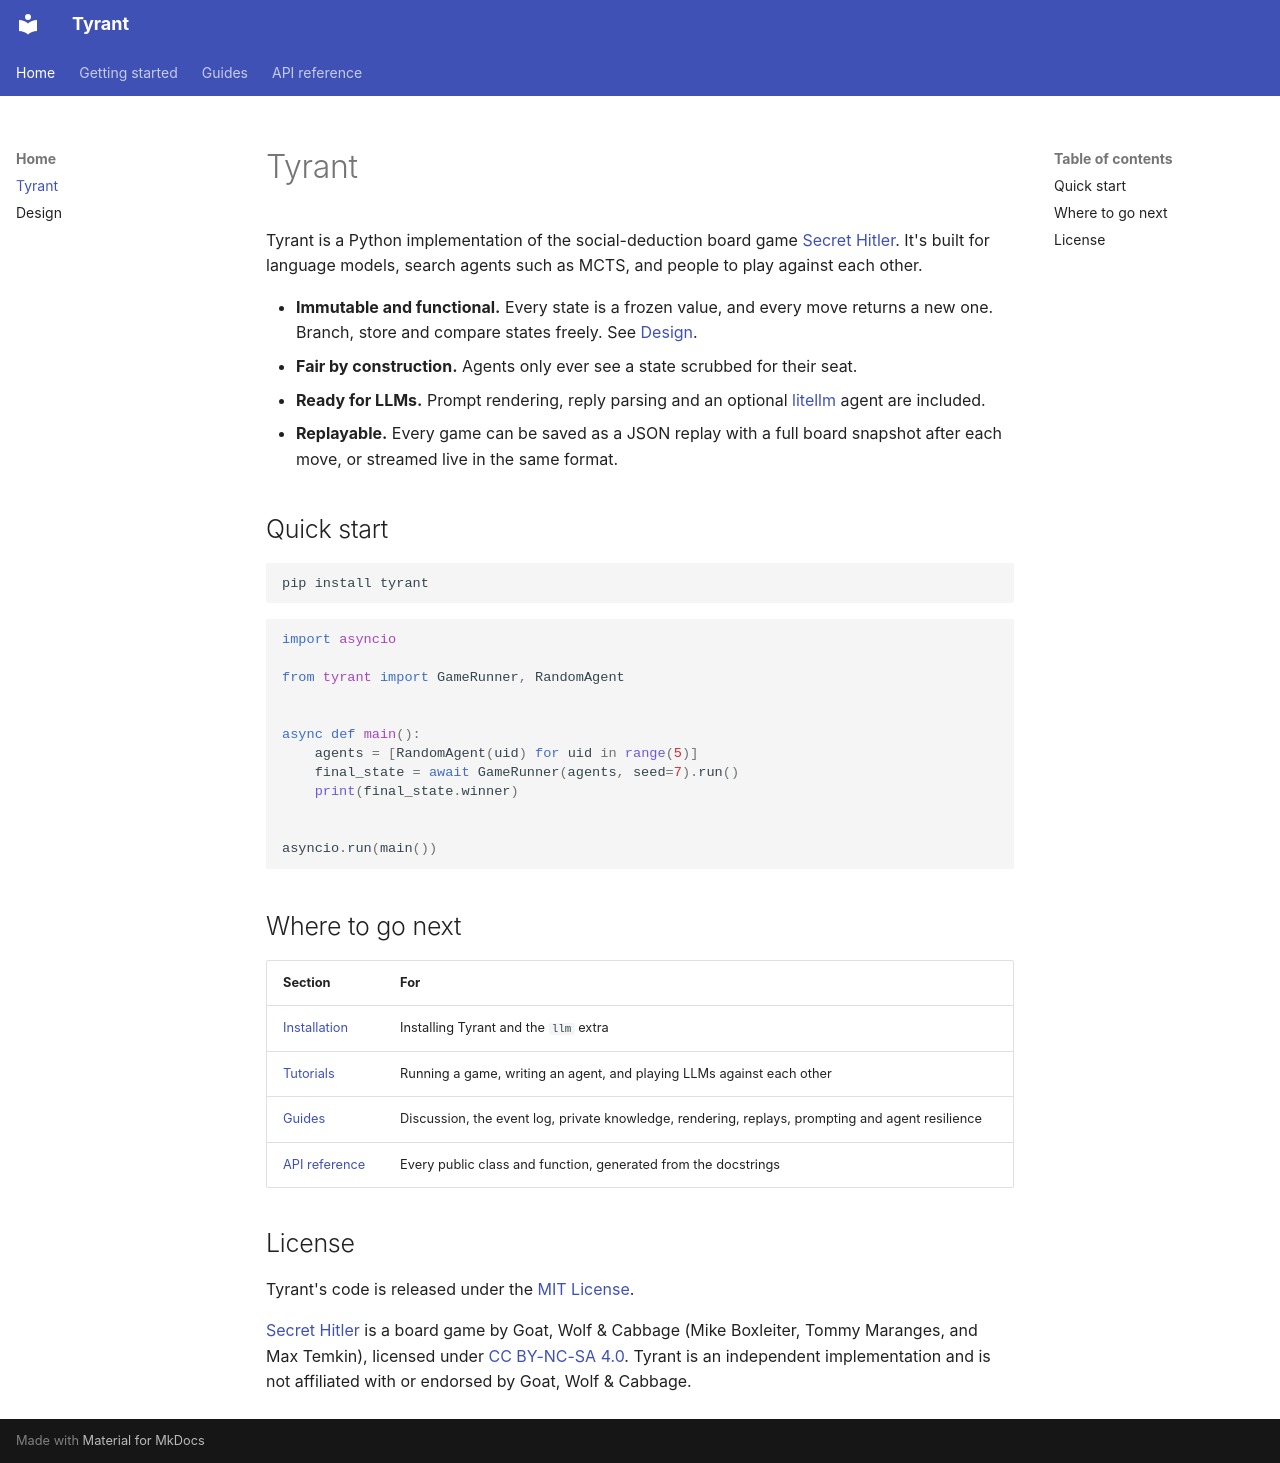

repository: 7673502/tyrant · page: index.html · generator: mkdocs

# Tyrant

Tyrant is a Python implementation of the social-deduction board game [Secret Hitler](https://www.secrethitler.com/). It's built for language models, search agents such as MCTS, and people to play against each other.

- **Immutable and functional.** Every state is a frozen value, and every move returns a new one. Branch, store and compare states freely. See [Design](concepts.md).
- **Fair by construction.** Agents only ever see a state scrubbed for their seat.
- **Ready for LLMs.** Prompt rendering, reply parsing and an optional [litellm](https://docs.litellm.ai/) agent are included.
- **Replayable.** Every game can be saved as a JSON replay with a full board snapshot after each move, or streamed live in the same format.

## Quick start

```sh
pip install tyrant
```

```python
import asyncio

from tyrant import GameRunner, RandomAgent


async def main():
    agents = [RandomAgent(uid) for uid in range(5)]
    final_state = await GameRunner(agents, seed=7).run()
    print(final_state.winner)


asyncio.run(main())
```

## Where to go next

| Section | For |
|---|---|
| [Installation](getting-started/installation.md) | Installing Tyrant and the `llm` extra |
| [Tutorials](tutorials/first-game.md) | Running a game, writing an agent, and playing LLMs against each other |
| [Guides](guides/discussion.md) | Discussion, the event log, private knowledge, rendering, replays, prompting and agent resilience |
| [API reference](reference/index.md) | Every public class and function, generated from the docstrings |

## License

Tyrant's code is released under the [MIT License](https://github.com/7673502/tyrant/blob/main/LICENSE).

[Secret Hitler](https://www.secrethitler.com/) is a board game by Goat, Wolf & Cabbage (Mike Boxleiter, Tommy Maranges, and Max Temkin), licensed under [CC BY-NC-SA 4.0](https://creativecommons.org/licenses/by-nc-sa/4.0/). Tyrant is an independent implementation and is not affiliated with or endorsed by Goat, Wolf & Cabbage.
